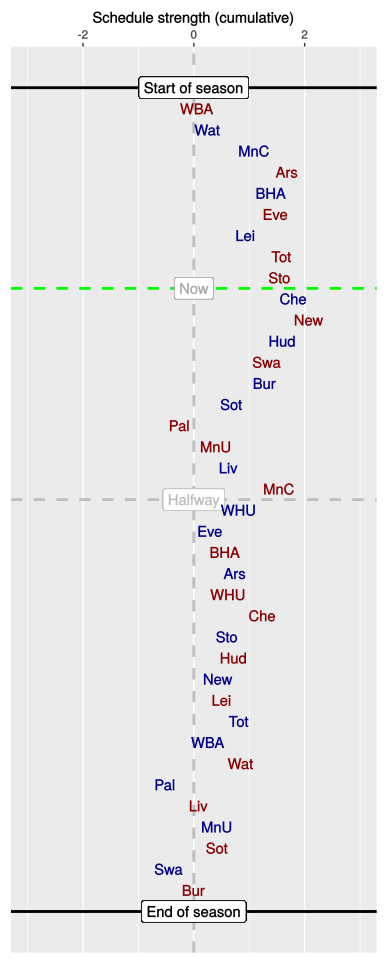

Data behind this chart, as committed beside it:
, HA, vs, played, sched, cumulative
1, A, WBA, 1, 0.05, 0.05
2, H, Wat, 1, 0.2, 0.25
3, H, MnC, 1, 0.84, 1.09
4, A, Ars, 1, 0.58, 1.68
5, H, BHA, 1, -0.29, 1.39
6, A, Eve, 1, 0.08, 1.47
7, H, Lei, 1, -0.54, 0.93
8, A, Tot, 1, 0.65, 1.58
9, A, Sto, 1, -0.03, 1.55
10, H, Che, 0, 0.24, 1.8
11, A, New, 0, 0.28, 2.07
12, H, Hud, 0, -0.47, 1.6
13, A, Swa, 0, -0.28, 1.32
14, H, Bur, 0, -0.04, 1.28
15, H, Sot, 0, -0.6, 0.68
16, A, Pal, 0, -0.94, -0.26
17, A, MnU, 0, 0.67, 0.4
18, H, Liv, 0, 0.23, 0.63
19, A, MnC, 0, 0.9, 1.54
20, H, WHU, 0, -0.73, 0.81
21, H, Eve, 0, -0.52, 0.29
22, A, BHA, 0, 0.27, 0.56
23, H, Ars, 0, 0.18, 0.74
24, A, WHU, 0, -0.12, 0.62
25, A, Che, 0, 0.62, 1.24
26, H, Sto, 0, -0.64, 0.6
27, A, Hud, 0, 0.12, 0.72
28, H, New, 0, -0.28, 0.43
29, A, Lei, 0, 0.07, 0.5
30, H, Tot, 0, 0.31, 0.81
31, H, WBA, 0, -0.55, 0.25
32, A, Wat, 0, 0.6, 0.85
33, H, Pal, 0, -1.37, -0.52
34, A, Liv, 0, 0.61, 0.09
35, H, MnU, 0, 0.33, 0.42
36, A, Sot, 0, 0.01, 0.42
37, H, Swa, 0, -0.87, -0.45
38, A, Bur, 0, 0.45, 0
